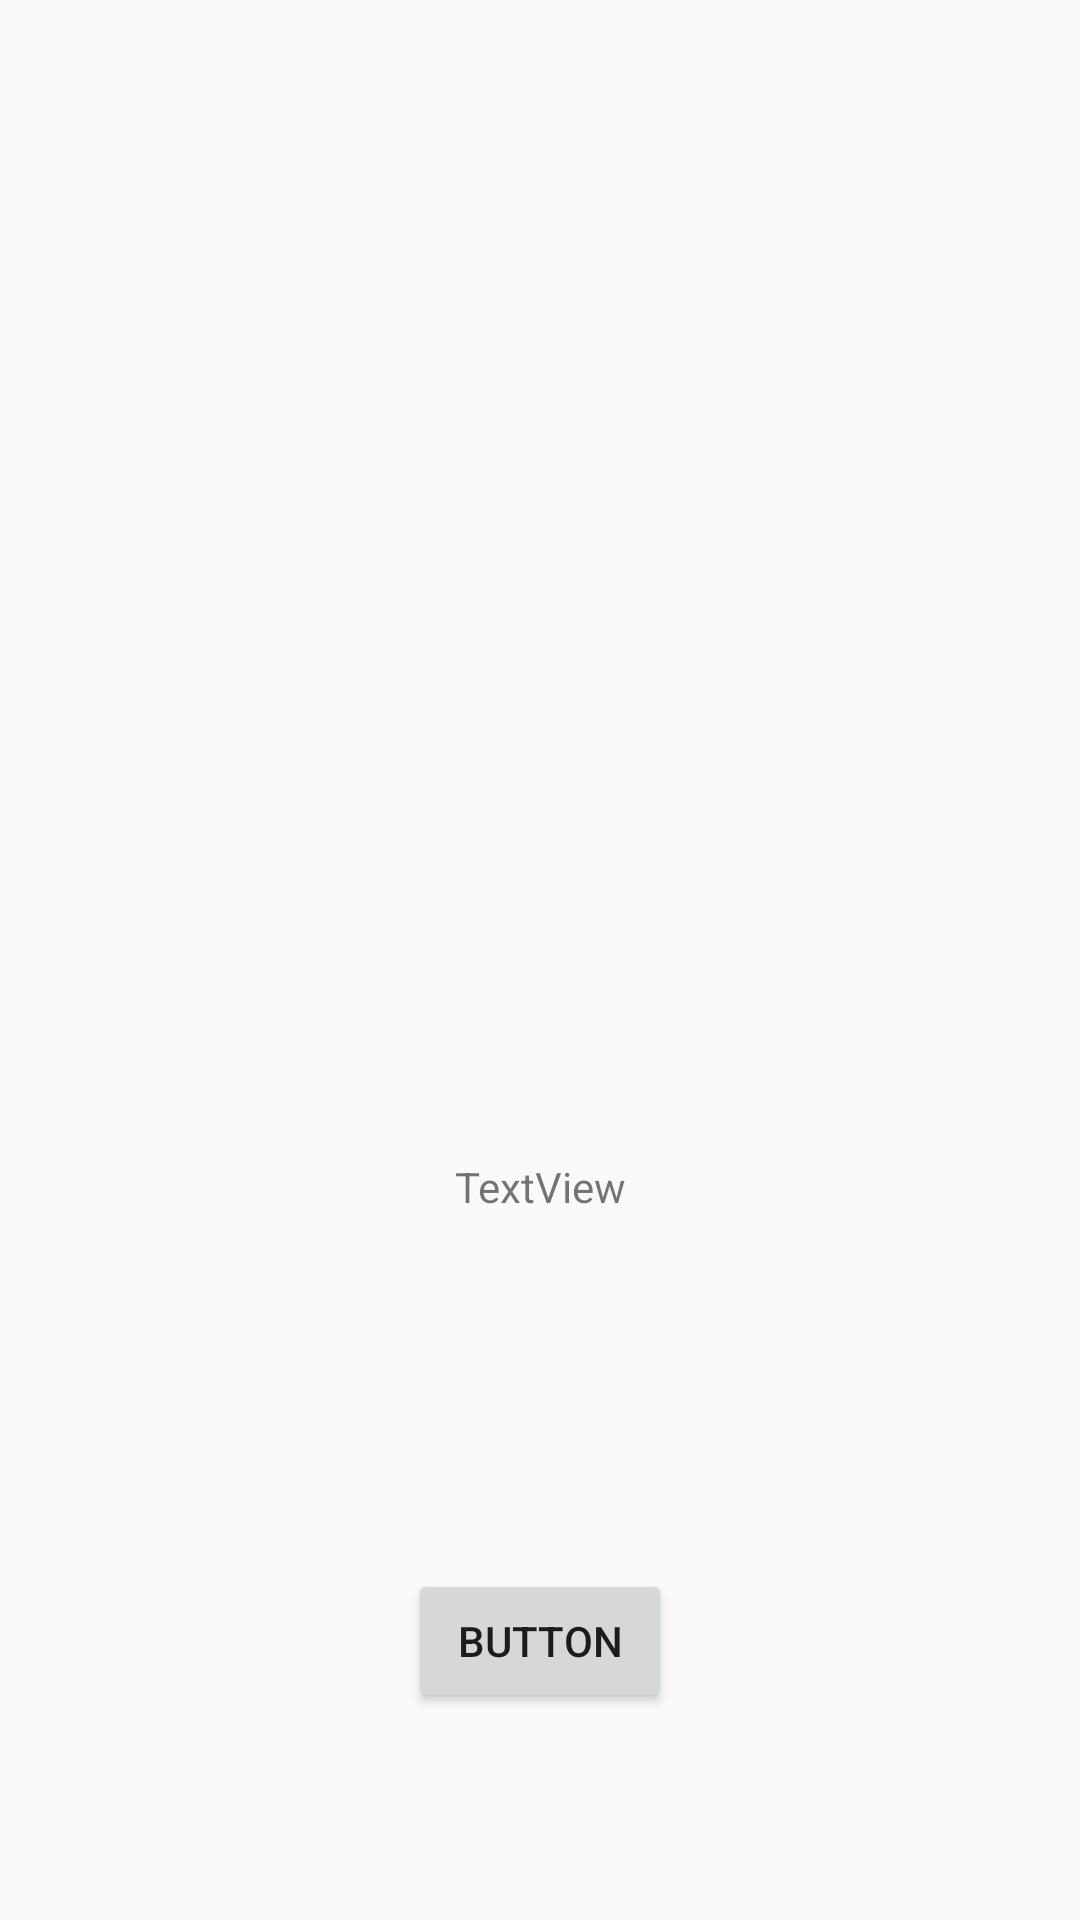

This screen was rendered from an Android layout file. Write that file and the resources it references.
<!-- AndroidManifest.xml: application theme AppTheme -->
<!-- res/layout/activity_detail_transaction.xml -->
<?xml version="1.0" encoding="utf-8"?>
<androidx.constraintlayout.widget.ConstraintLayout xmlns:android="http://schemas.android.com/apk/res/android"
    xmlns:app="http://schemas.android.com/apk/res-auto"
    xmlns:tools="http://schemas.android.com/tools"
    android:layout_width="match_parent"
    android:layout_height="match_parent"
    tools:context=".ui.Transaction.DetailTransactionActivity">

    <Button
        android:id="@+id/btnOk"
        android:layout_width="wrap_content"
        android:layout_height="wrap_content"
        android:layout_marginBottom="69dp"
        android:text="Button"
        app:layout_constraintBottom_toBottomOf="parent"
        app:layout_constraintEnd_toEndOf="parent"
        app:layout_constraintStart_toStartOf="parent" />

    <TextView
        android:id="@+id/tvCekTrans"
        android:layout_width="wrap_content"
        android:layout_height="wrap_content"
        android:layout_marginBottom="118dp"
        android:text="TextView"
        app:layout_constraintBottom_toTopOf="@+id/btnOk"
        app:layout_constraintEnd_toEndOf="parent"
        app:layout_constraintStart_toStartOf="parent" />
</androidx.constraintlayout.widget.ConstraintLayout>
<!-- resources referenced by this layout -->
<resources>
  <style name="AppTheme" parent="Theme.AppCompat.Light.DarkActionBar">
          
          <item name="colorPrimary">@color/colorPrimary</item>
          <item name="colorPrimaryDark">@color/colorPrimaryDark</item>
          <item name="colorAccent">@color/colorAccent</item>
          <item name="windowActionBar">false</item>
          <item name="windowNoTitle">true</item>
      </style>
  <color name="colorPrimary">#008577</color>
  <color name="colorPrimaryDark">#00574B</color>
  <color name="colorAccent">#D81B60</color>
</resources>
